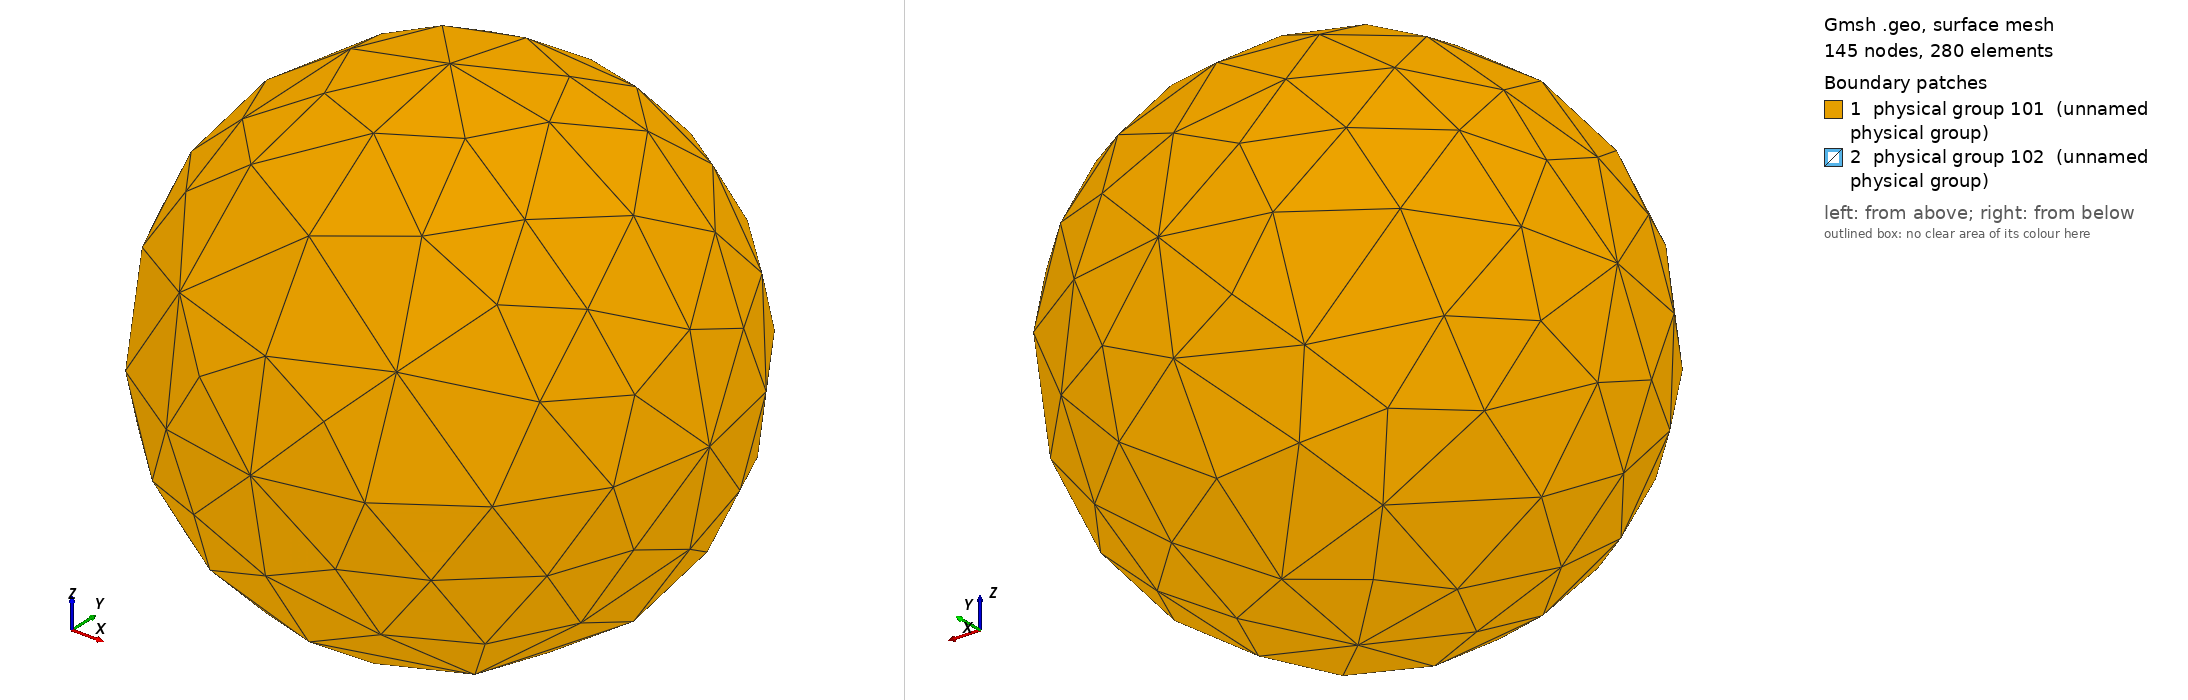

Gmsh geometry script, surface-meshed: 145 nodes, 280 surface elements. Boundary patches (legend numbers): 1 physical group 101 (unnamed physical group), 2 physical group 102 (unnamed physical group). Left view from above one corner, right view from below the opposite corner. Legend entries are the model's physical surfaces. The drawing asked Gmsh for element sizes between 1% and 20% of the model's largest extent; the script's own settings can give other sizes.

=== LavrentovichShell.GEO (drawn) ===
//outer radius
r1 = DefineNumber[0.2619, Name "Parameters/r1" ];

//outer radius
r2 = DefineNumber[1, Name "Parameters/r2" ];

//x-coord of center
x = DefineNumber[ 0, Name "Parameters/x" ];

//y-coord of center
y = DefineNumber[ 0, Name "Parameters/y" ];

//z-coord of center
z = DefineNumber[ 0, Name "Parameters/z" ];

//node density
ndens = DefineNumber[ 1, Name "Parameters/ndens" ];

Point(1) = {x, y, z, ndens};
Point(2) = {x+r2, y, z, ndens};
Point(3) = {x-r2, y, z, ndens};
Point(4) = {x, y+r2, z, ndens};
Point(5) = {x, y-r2, z, ndens};
Point(6) = {x, y, z+r2, ndens};
Point(7) = {x, y, z-r2, ndens};

Circle(1) = {2, 1, 4};
Circle(2) = {4, 1, 3};
Circle(3) = {3, 1, 5};
Circle(4) = {5, 1, 2};
Circle(5) = {2, 1, 6};
Circle(6) = {6, 1, 3};
Circle(7) = {3, 1, 7};
Circle(8) = {7, 1, 2};
Circle(9) = {4, 1, 6};
Circle(10) = {6, 1, 5};
Circle(11) = {5, 1, 7};
Circle(12) = {7, 1, 4};

Curve Loop(1) = {2, 7, 12};
Surface(1) = {1};

Curve Loop(2) = {2, -6, -9};
Surface(2) = {2};

Curve Loop(3) = {3, -10, 6};
Surface(3) = {3};

Curve Loop(4) = {3, 11, -7};
Surface(4) = {4};

Curve Loop(5) = {4, -8, -11};
Surface(5) = {5};

Curve Loop(6) = {4, 5, 10};
Surface(6) = {6};

Curve Loop(7) = {1, 9, -5};
Surface(7) = {7};

Curve Loop(8) = {1, -12, 8};
Surface(8) = {8};

Point(8) = {x+r1, y, z, ndens};
Point(9) = {x-r1, y, z, ndens};
Point(10) = {x, y+r1, z, ndens};
Point(11) = {x, y-r1, z, ndens};
Point(12) = {x, y, z+r1, ndens};
Point(13) = {x, y, z-r1, ndens};

Circle(13) = {8, 1, 10};
Circle(14) = {10, 1, 9};
Circle(15) = {9, 1, 11};
Circle(16) = {11, 1, 8};
Circle(17) = {8, 1, 12};
Circle(18) = {12, 1, 9};
Circle(19) = {9, 1, 13};
Circle(20) = {13, 1, 8};
Circle(21) = {10, 1, 12};
Circle(22) = {12, 1, 11};
Circle(23) = {11, 1, 13};
Circle(24) = {13, 1, 10};

Curve Loop(9) = {14, 19, 24};
Surface(9) = {9};

Curve Loop(10) = {14, -18, -21};
Surface(10) = {10};

Curve Loop(11) = {15, -22, 18};
Surface(11) = {11};

Curve Loop(12) = {15, 23, -19};
Surface(12) = {12};

Curve Loop(13) = {16, -20, -23};
Surface(13) = {13};

Curve Loop(14) = {16, 17, 22};
Surface(14) = {14};

Curve Loop(15) = {13, 21, -17};
Surface(15) = {15};

Curve Loop(16) = {13, -24, 20};
Surface(16) = {16};

Physical Surface(101) = {1, 2, 3, 4, 5, 6, 7, 8};
Physical Surface(102) = {9, 10, 11, 12, 13, 14, 15, 16};

Surface Loop(1) = {1, 2, 3, 4, 5, 6, 7, 8};
Surface Loop(2) = {9, 10, 11, 12, 13, 14, 15, 16};

Volume(1) = {1, 2};
Physical Volume(103) = {1};
